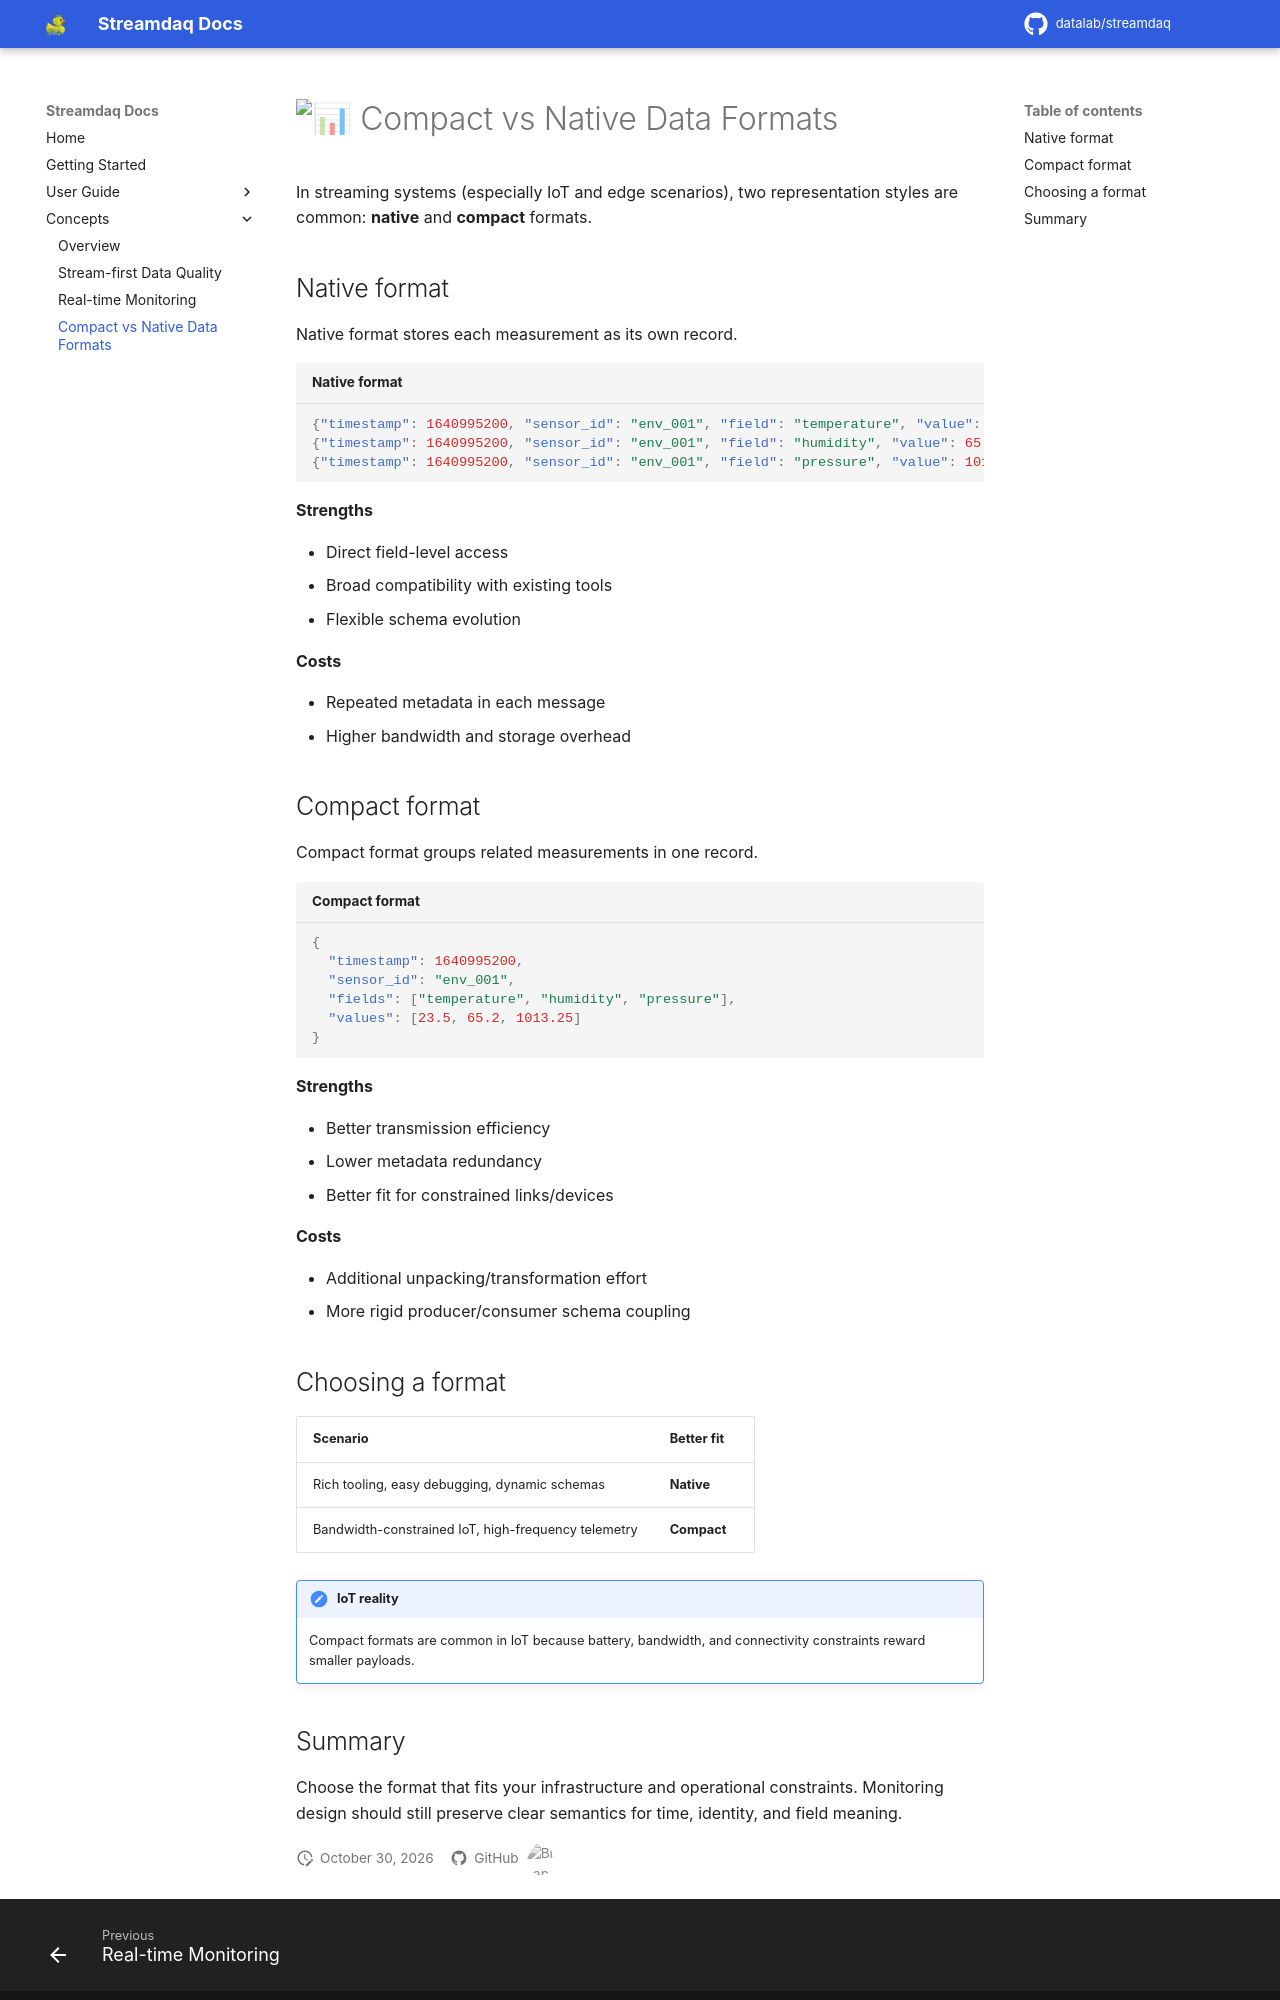

repository: Datalab-Csd-Auth/streamdaq · page: concepts/compact-vs-native-data/index.html · generator: mkdocs

# :bar_chart: Compact vs Native Data Formats

In streaming systems (especially IoT and edge scenarios), two representation styles are common: **native** and **compact** formats.

## Native format

Native format stores each measurement as its own record.

```json title="Native format"
{"timestamp": 1640995200, "sensor_id": "env_001", "field": "temperature", "value": 23.5}
{"timestamp": 1640995200, "sensor_id": "env_001", "field": "humidity", "value": 65.2}
{"timestamp": 1640995200, "sensor_id": "env_001", "field": "pressure", "value": 1013.25}
```

**Strengths**

- Direct field-level access
- Broad compatibility with existing tools
- Flexible schema evolution

**Costs**

- Repeated metadata in each message
- Higher bandwidth and storage overhead

## Compact format

Compact format groups related measurements in one record.

```json title="Compact format"
{
  "timestamp": 1640995200,
  "sensor_id": "env_001",
  "fields": ["temperature", "humidity", "pressure"],
  "values": [23.5, 65.2, 1013.25]
}
```

**Strengths**

- Better transmission efficiency
- Lower metadata redundancy
- Better fit for constrained links/devices

**Costs**

- Additional unpacking/transformation effort
- More rigid producer/consumer schema coupling

## Choosing a format

| Scenario | Better fit |
| --- | --- |
| Rich tooling, easy debugging, dynamic schemas | **Native** |
| Bandwidth-constrained IoT, high-frequency telemetry | **Compact** |

!!! note "IoT reality"
    Compact formats are common in IoT because battery, bandwidth, and connectivity constraints reward smaller payloads.
